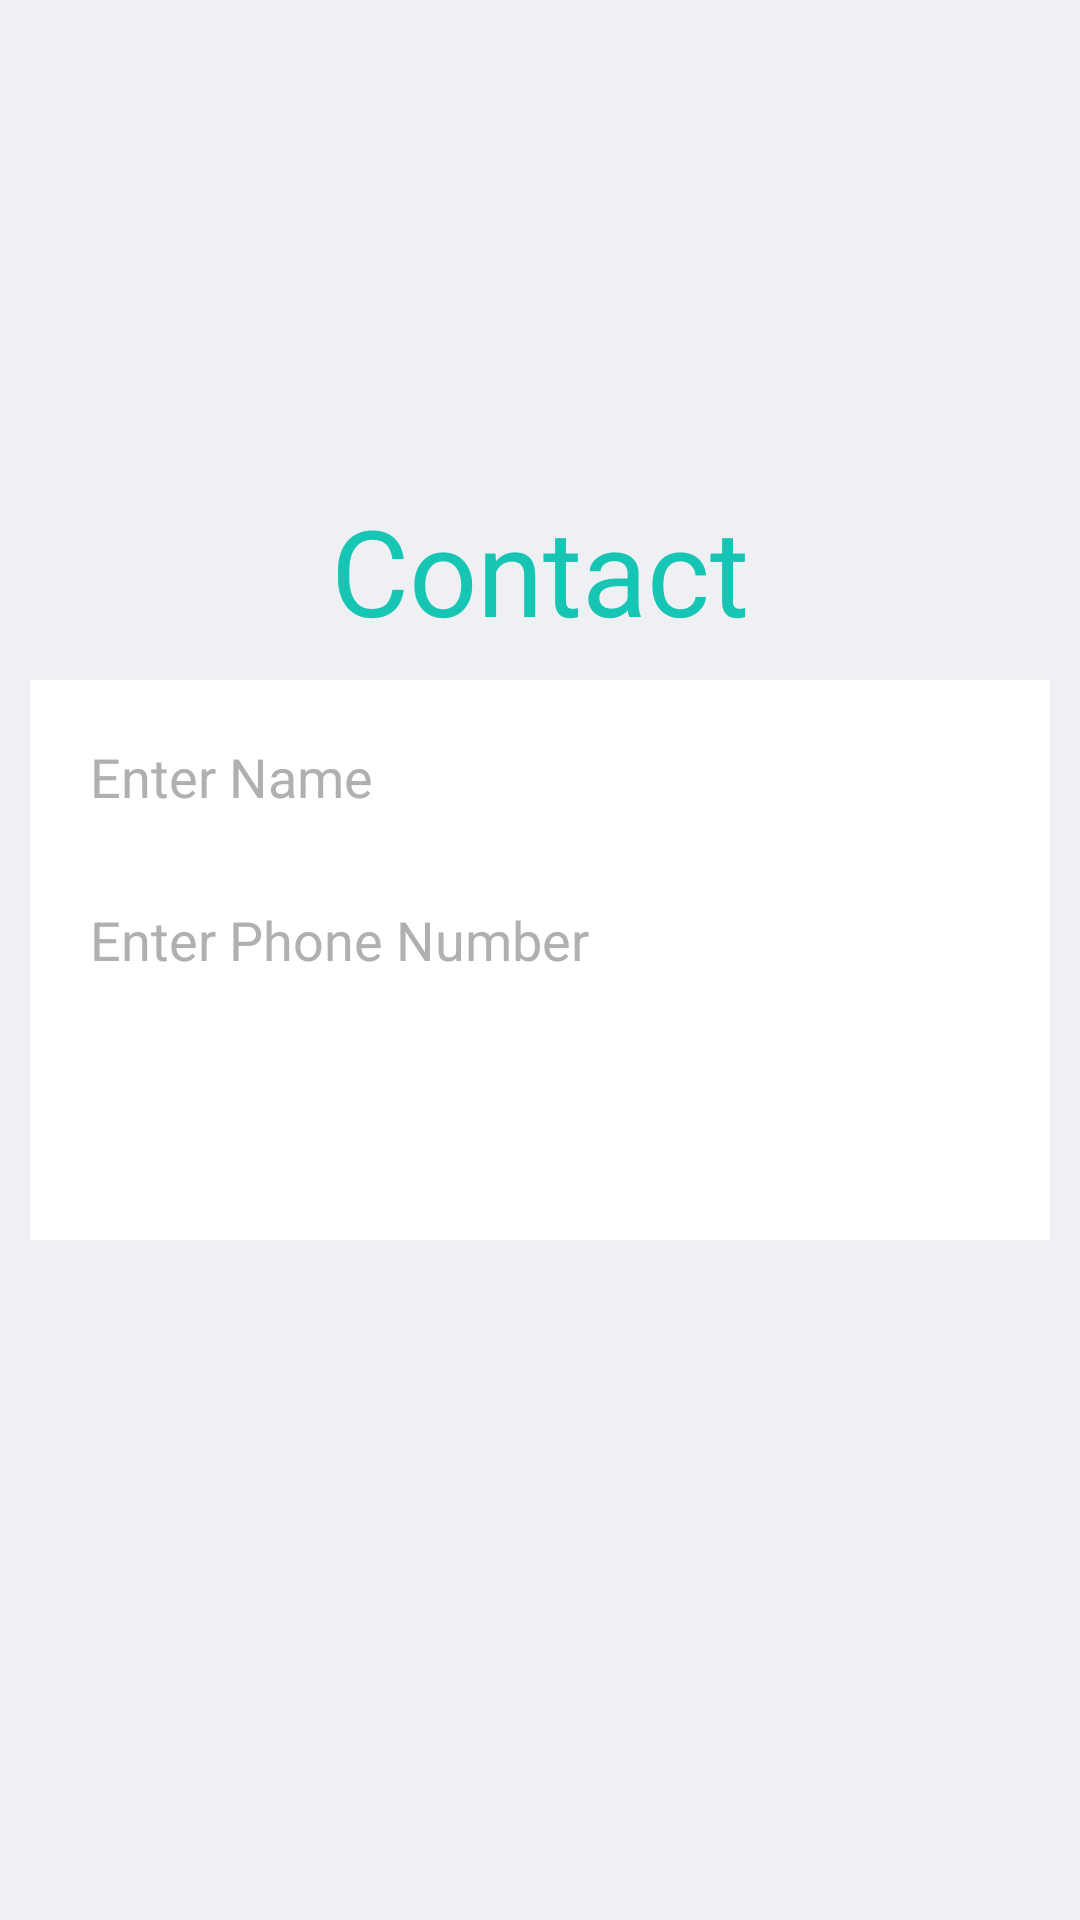

Layout XML and referenced resources for this Android screen:
<!-- AndroidManifest.xml: application theme AppTheme -->
<!-- res/layout/contacts_add_update.xml -->
<?xml version="1.0" encoding="utf-8"?>
<LinearLayout xmlns:android="http://schemas.android.com/apk/res/android"
    android:layout_width="match_parent"
    android:layout_height="match_parent"
    android:background="@color/backgound_color"
    android:orientation="vertical" >

    <LinearLayout
        android:layout_width="match_parent"
        android:layout_height="0dp"
        android:layout_weight="1"
        android:gravity="bottom"
        android:orientation="vertical" >

        <LinearLayout
            android:layout_width="match_parent"
            android:layout_height="wrap_content"
            android:gravity="center"
            android:orientation="horizontal" >

            <TextView
                android:id="@+id/tvLoginTitle"
                android:layout_width="wrap_content"
                android:layout_height="wrap_content"
                android:text="Contact"
                android:textAppearance="?android:attr/textAppearanceMedium"
                android:textColor="@color/app_color"
                android:textSize="@dimen/login_header" />
        </LinearLayout>
    </LinearLayout>

    <LinearLayout
        android:layout_width="match_parent"
        android:layout_height="wrap_content"
        android:orientation="vertical"
        android:padding="@dimen/et_pad" >

        <LinearLayout
            android:layout_width="match_parent"
            android:layout_height="wrap_content"
            android:background="@color/white"
            android:gravity="center"
            android:orientation="vertical" >

            <LinearLayout
                android:layout_width="match_parent"
                android:layout_height="wrap_content"
                android:orientation="vertical"
                android:padding="@dimen/layout_pad" >

                <LinearLayout
                    android:layout_width="match_parent"
                    android:layout_height="wrap_content"
                    android:orientation="vertical"
                    android:padding="@dimen/layout_pad" >

                    <EditText
                        android:id="@+id/etContacts"
                        android:layout_width="match_parent"
                        android:layout_height="wrap_content"
                        android:background="@drawable/edt_corner"
                        android:ems="10"
                        android:hint="Enter Name"
                        android:inputType="textEmailAddress"
                        android:padding="@dimen/et_pad"
                        android:textColorHint="@color/hint_color" />
                </LinearLayout>

                <LinearLayout
                    android:layout_width="match_parent"
                    android:layout_height="wrap_content"
                    android:orientation="vertical"
                    android:padding="@dimen/layout_pad" >

                    <EditText
                        android:id="@+id/etPhone"
                        android:layout_width="match_parent"
                        android:layout_height="wrap_content"
                        android:background="@drawable/edt_corner"
                        android:ems="10"
                        android:hint="Enter Phone Number"
                        android:padding="@dimen/et_pad"
                        android:textColorHint="@color/hint_color" />
                </LinearLayout>

                <LinearLayout
                    android:layout_width="match_parent"
                    android:layout_height="wrap_content"
                    android:orientation="horizontal"
                    android:padding="@dimen/layout_pad" >
                    

                    <LinearLayout
                        android:layout_width="0dp"
                        android:layout_height="wrap_content"
                        android:layout_weight="2"
                        android:gravity="center"
                        android:orientation="vertical"
                        android:padding="@dimen/layout_pad" >

                        <Button
                            android:id="@+id/btnPick"
                            style="@style/Button_style"
                            android:layout_width="match_parent"
                            android:layout_height="wrap_content"
                            android:background="@drawable/btn_login"
                            android:text="Pick" />
                    </LinearLayout>

                    <LinearLayout
                        android:layout_width="0dp"
                        android:layout_height="wrap_content"
                        android:layout_weight="2"
                        android:gravity="center"
                        android:orientation="vertical"
                        android:padding="@dimen/layout_pad" >

                        <Button
                            android:id="@+id/btnDML_C"
                            style="@style/Button_style"
                            android:layout_width="match_parent"
                            android:layout_height="wrap_content"
                            android:background="@drawable/btn_login"
                            android:text="Save" />
                    </LinearLayout>
                    
                </LinearLayout>
            </LinearLayout>
        </LinearLayout>
    </LinearLayout>

    <LinearLayout
        android:layout_width="match_parent"
        android:layout_height="0dp"
        android:layout_weight="1"
        android:orientation="vertical" >
    </LinearLayout>

</LinearLayout>
<!-- resources referenced by this layout -->
<resources>
  <color name="app_color">#17C5B5</color>
  <color name="backgound_color">#EEF0F4</color>
  <color name="hint_color">#B0B0B0</color>
  <color name="white">#FFFFFF</color>
  <dimen name="et_pad">10dp</dimen>
  <dimen name="layout_pad">5dp</dimen>
  <dimen name="login_header">40sp</dimen>
  <style name="Button_style">
          <item name="android:textSize">20sp</item>
          <item name="android:textStyle">bold</item>
          <item name="android:textColor">#FFFFFF</item>
      </style>
  <style name="AppTheme" parent="@style/Theme.AppCompat.Light">
          <item name="windowNoTitle">true</item>
          <item name="windowActionBar">false</item>
          <item name="android:windowContentOverlay">@null</item>
      </style>
</resources>
